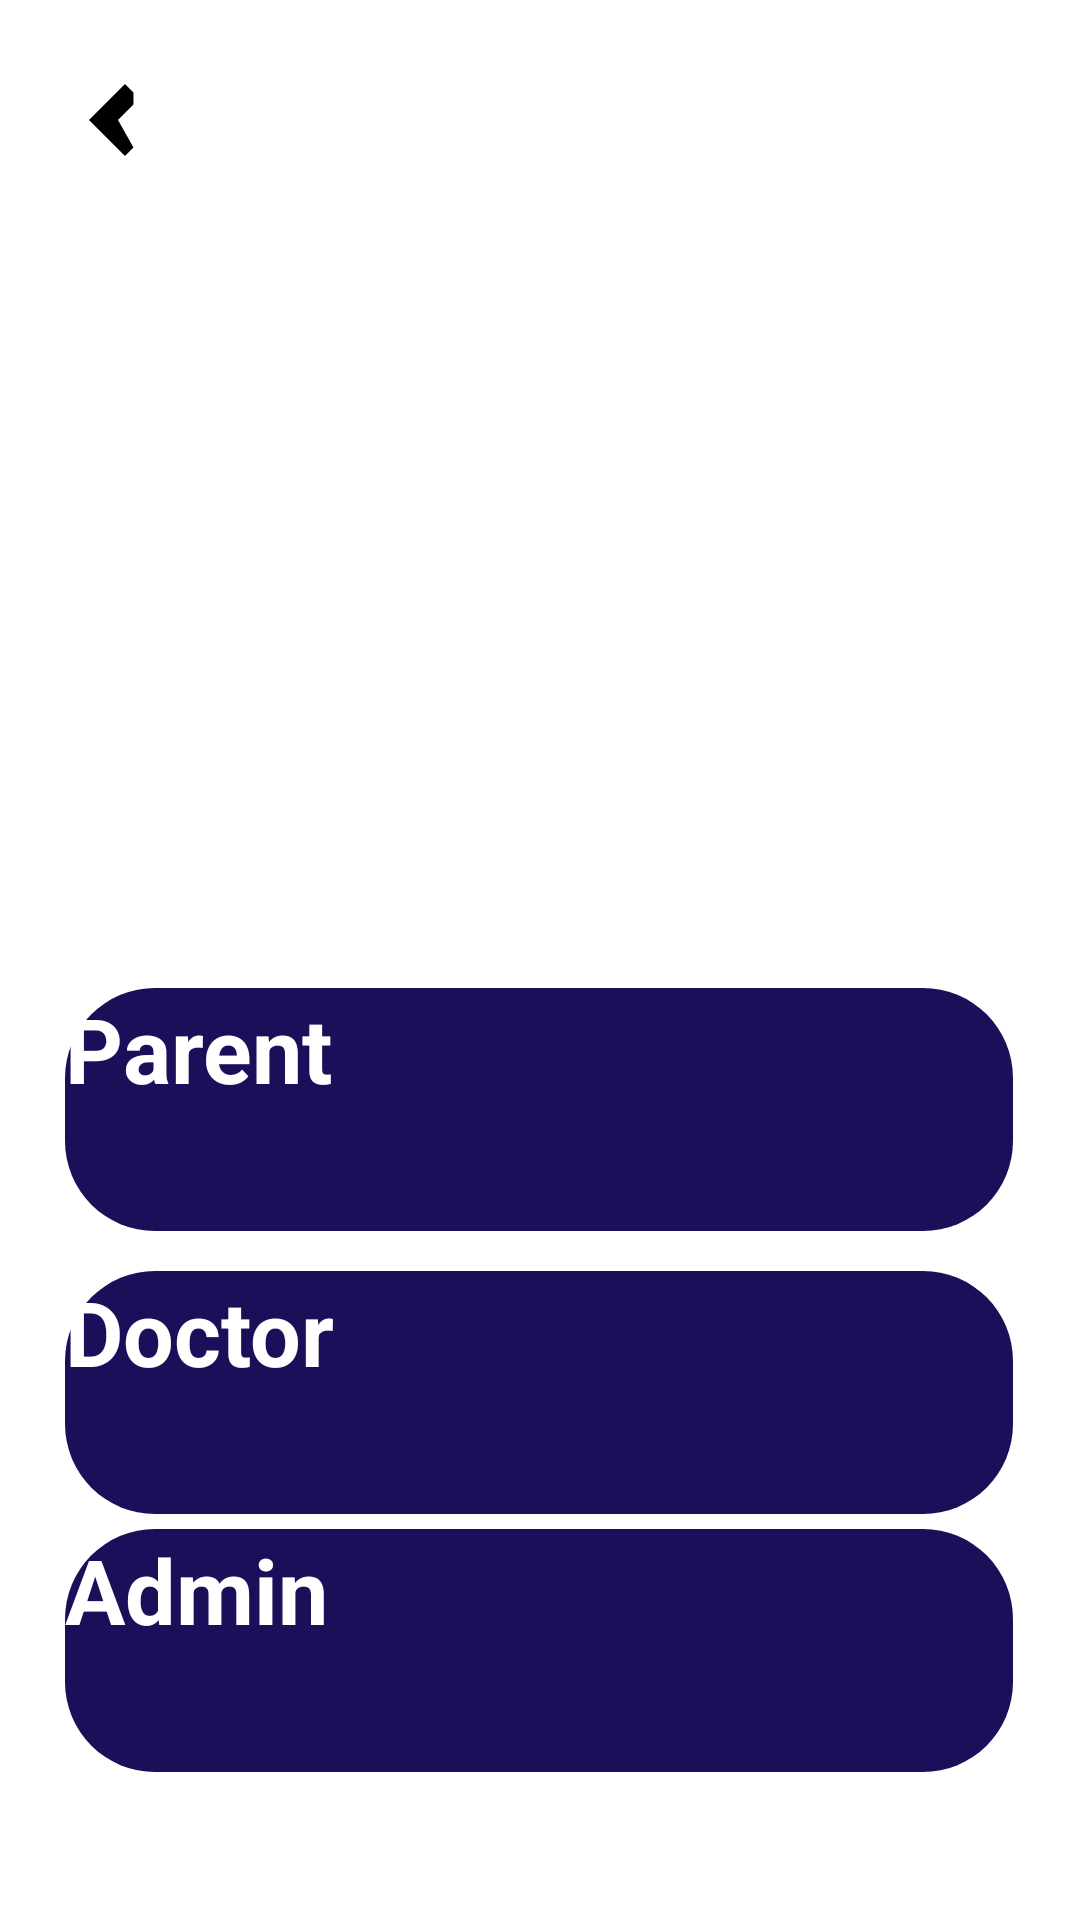

Reconstruct the res/layout file that produces this screen, plus the resources it refers to.
<!-- AndroidManifest.xml: application theme Theme.Autism -->
<!-- res/layout/activity_main2.xml -->
<?xml version="1.0" encoding="utf-8"?>
<android.support.constraint.ConstraintLayout xmlns:android="http://schemas.android.com/apk/res/android"
    xmlns:app="http://schemas.android.com/apk/res-auto"
    xmlns:tools="http://schemas.android.com/tools"
    android:layout_width="match_parent"
    android:layout_height="match_parent">


    <ImageView
        android:id="@+id/backIcon"
        android:layout_width="48dp"
        android:layout_height="48dp"
        android:src="@drawable/ic_ios_back"
        app:layout_constraintBottom_toBottomOf="parent"
        app:layout_constraintEnd_toEndOf="parent"
        app:layout_constraintHorizontal_bias="0.044"
        app:layout_constraintStart_toStartOf="parent"
        app:layout_constraintTop_toTopOf="parent"
        app:layout_constraintVertical_bias="0.027" />

    <Button
        android:id="@+id/button3"
        android:layout_width="316dp"
        android:layout_height="81dp"
        android:background="@drawable/rounded_button"
        android:backgroundTint="#1A0F59"
        android:text="Doctor"
        android:textAllCaps="false"
        android:textColor="@color/white"
        android:textSize="30dp"
        android:textStyle="bold"
        app:layout_constraintBottom_toBottomOf="parent"
        app:layout_constraintEnd_toEndOf="parent"
        app:layout_constraintHorizontal_bias="0.494"
        app:layout_constraintStart_toStartOf="parent"
        app:layout_constraintTop_toTopOf="parent"
        app:layout_constraintVertical_bias="0.758" />

    <Button
        android:id="@+id/button0"
        android:layout_width="316dp"
        android:layout_height="81dp"
        android:background="@drawable/rounded_button"
        android:backgroundTint="#1A0F59"
        android:text="Admin"
        android:textAllCaps="false"
        android:textColor="@color/white"
        android:textSize="30dp"
        android:textStyle="bold"
        app:layout_constraintBottom_toBottomOf="parent"
        app:layout_constraintEnd_toEndOf="parent"
        app:layout_constraintHorizontal_bias="0.494"
        app:layout_constraintStart_toStartOf="parent"
        app:layout_constraintTop_toTopOf="parent"
        app:layout_constraintVertical_bias="0.912" />

    <Button
        android:id="@+id/button4"
        android:layout_width="316dp"
        android:layout_height="81dp"
        android:background="@drawable/rounded_button"
        android:backgroundTint="#1A0F59"
        android:text="Parent"
        android:textAllCaps="false"
        android:textColor="@color/white"
        android:textSize="30dp"
        android:textStyle="bold"
        app:layout_constraintBottom_toTopOf="@+id/button3"
        app:layout_constraintEnd_toEndOf="parent"
        app:layout_constraintHorizontal_bias="0.494"
        app:layout_constraintStart_toStartOf="parent"
        app:layout_constraintTop_toTopOf="parent"
        app:layout_constraintVertical_bias="0.961" />

    <ImageView
        android:id="@+id/imageView2"
        android:layout_width="300dp"
        android:layout_height="300dp"
        app:layout_constraintBottom_toTopOf="@+id/button4"
        app:layout_constraintEnd_toEndOf="parent"
        app:layout_constraintStart_toStartOf="parent"
        app:layout_constraintTop_toTopOf="parent"
        app:srcCompat="@drawable/login" />
</android.support.constraint.ConstraintLayout>
<!-- resources referenced by this layout -->
<resources>
  <color name="white">#FFFFFFFF</color>
  <!-- drawable ic_ios_back (drawable) -->
  <?xml version="1.0" encoding="utf-8"?>
  <vector xmlns:android="http://schemas.android.com/apk/res/android"
          android:width="24dp"
          android:height="24dp"
          android:viewportWidth="24.0"
          android:viewportHeight="24.0"
          android:tint="#000000">
  
          <path
              android:fillColor="#000000"
              android:pathData="M15.41,7.41L14,6L8,12l6,6l1.41,-1.41L12.83,12l2.58,-2.58Z"
              />
      </vector>
  <!-- drawable login: jpg bitmap (drawable, 373750 bytes) -->
  <!-- drawable rounded_button (drawable) -->
  <?xml version="1.0" encoding="utf-8"?>
  <shape xmlns:android="http://schemas.android.com/apk/res/android">
      <corners android:radius="30dp" />
      <solid android:color="#1A0F59" />
  </shape>
  <style name="Theme.Autism" parent="Theme.AppCompat.Light.NoActionBar">
          
          <item name="colorPrimary">@color/purple_200</item>
          <item name="colorPrimaryDark">@android:color/transparent</item>
          <item name="colorAccent">@color/teal_200</item>
  
          
      </style>
  <color name="purple_200">#FFBB86FC</color>
  <color name="teal_200">#FF03DAC5</color>
</resources>
